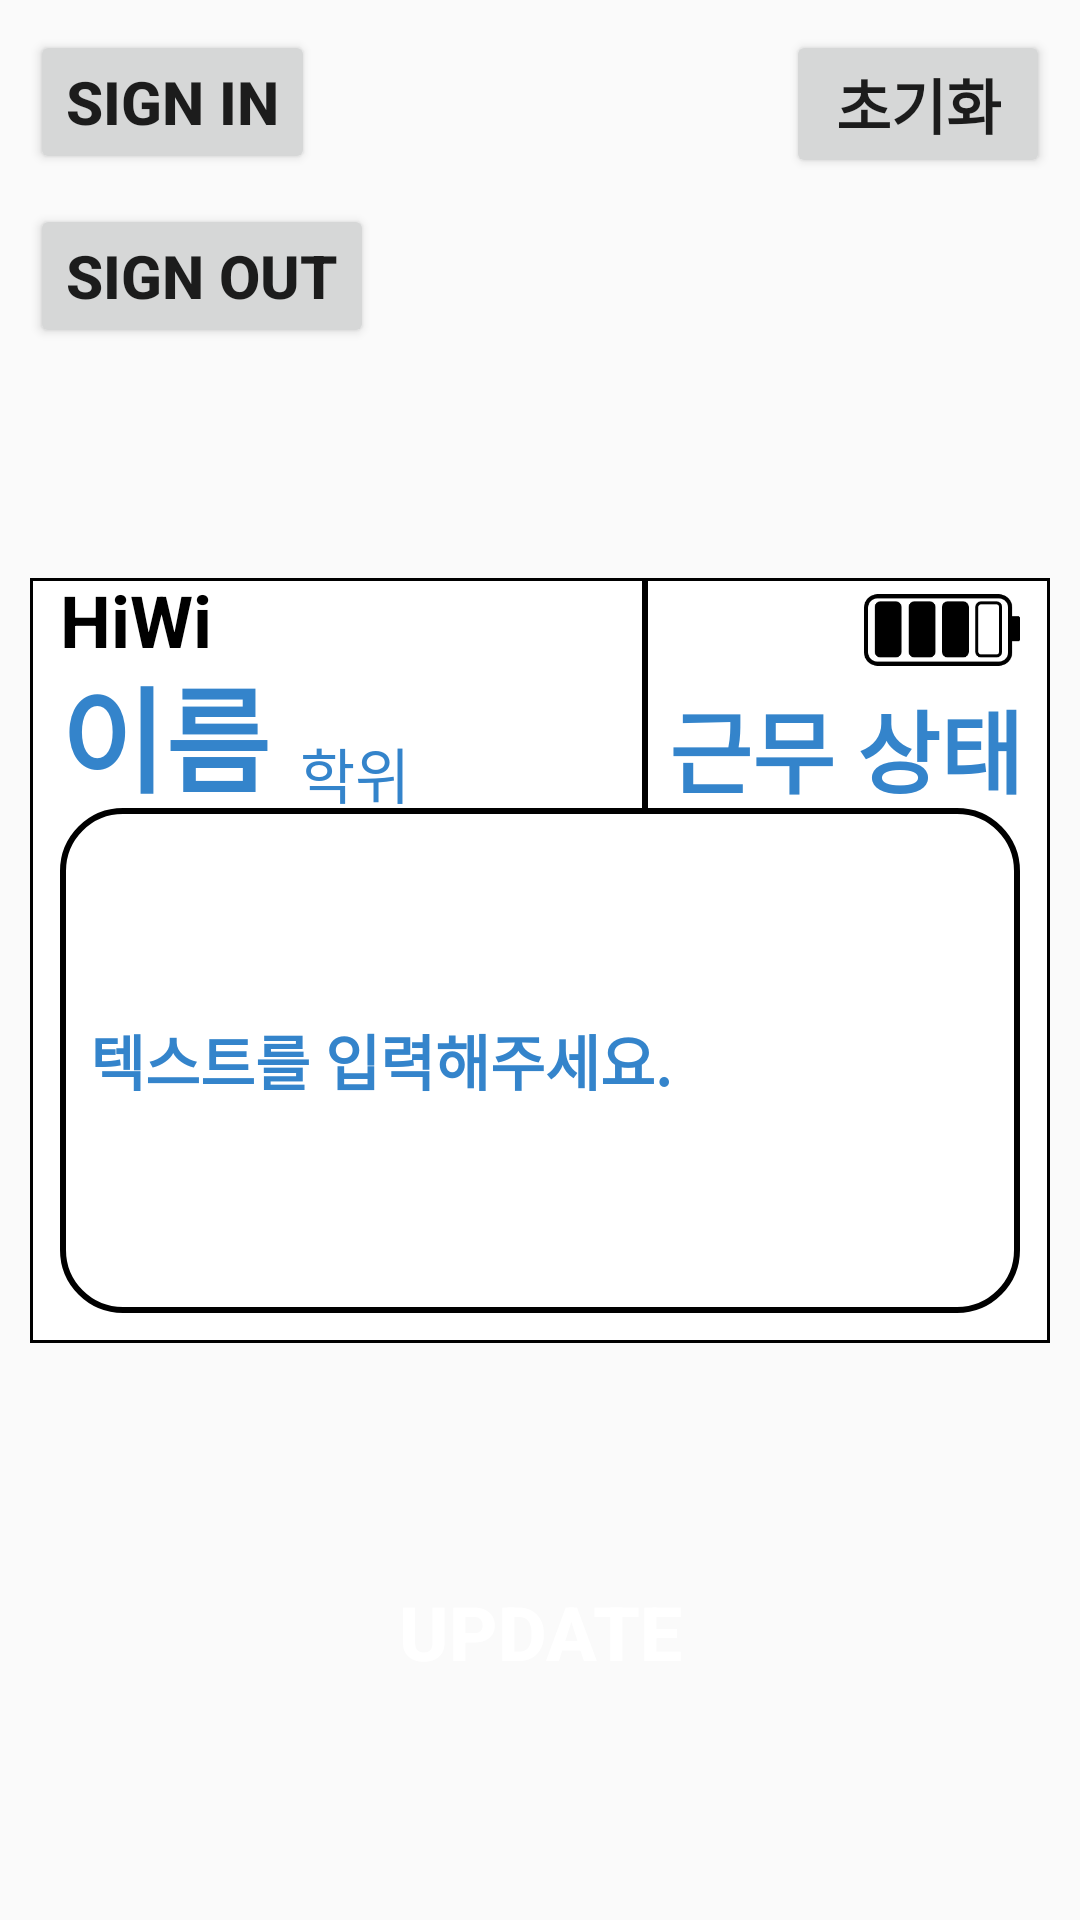

Layout XML and referenced resources for this Android screen:
<!-- AndroidManifest.xml: application theme Theme.ESP -->
<!-- res/layout/activity_layout2_edit.xml -->
<?xml version="1.0" encoding="utf-8"?>
<androidx.constraintlayout.widget.ConstraintLayout xmlns:android="http://schemas.android.com/apk/res/android"
    xmlns:app="http://schemas.android.com/apk/res-auto"
    xmlns:tools="http://schemas.android.com/tools"
    android:layout_width="match_parent"
    android:layout_height="match_parent"
    tools:context=".Layout2EditActivity">

    <androidx.constraintlayout.widget.ConstraintLayout
        android:id="@+id/EinkSate"
        android:layout_width="0dp"
        android:layout_height="0dp"
        android:layout_marginLeft="10dp"
        android:layout_marginRight="10dp"
        android:background="@drawable/layout_border"
        app:layout_constraintBottom_toBottomOf="parent"
        app:layout_constraintDimensionRatio="4:3"
        app:layout_constraintEnd_toEndOf="parent"
        app:layout_constraintStart_toStartOf="parent"
        app:layout_constraintTop_toTopOf="parent">

        <androidx.constraintlayout.widget.Guideline
            android:id="@+id/guideline"
            android:layout_width="wrap_content"
            android:layout_height="wrap_content"
            android:orientation="horizontal"
            app:layout_constraintGuide_percent="0.3" />

        <androidx.constraintlayout.widget.Guideline
            android:id="@+id/guideline2"
            android:layout_width="wrap_content"
            android:layout_height="wrap_content"
            android:orientation="vertical"
            app:layout_constraintGuide_percent="0.6" />

        <androidx.constraintlayout.widget.ConstraintLayout
            android:id="@+id/constraintLayout4"
            android:layout_width="0dp"
            android:layout_height="0dp"
            app:layout_constraintBottom_toTopOf="@+id/guideline"
            app:layout_constraintEnd_toStartOf="@+id/guideline2"
            app:layout_constraintStart_toStartOf="parent"
            app:layout_constraintTop_toTopOf="parent">

            <androidx.constraintlayout.widget.Guideline
                android:id="@+id/guideline3"
                android:layout_width="wrap_content"
                android:layout_height="wrap_content"
                android:orientation="horizontal"
                app:layout_constraintGuide_percent="0.35" />

            <TextView
                android:id="@+id/textView_HiWi"
                android:layout_width="wrap_content"
                android:layout_height="wrap_content"
                android:layout_marginLeft="10dp"
                android:text="HiWi"
                android:textColor="@color/black"
                android:textSize="24sp"
                android:textStyle="bold"
                app:layout_constraintBottom_toTopOf="@+id/guideline3"
                app:layout_constraintStart_toStartOf="parent"
                app:layout_constraintTop_toTopOf="parent" />

            <EditText
                android:id="@+id/editText_Name"
                android:layout_width="wrap_content"
                android:layout_height="wrap_content"
                android:layout_marginLeft="10dp"
                android:background="@color/white"
                android:hint="이름"
                android:inputType="textPersonName"
                android:textColor="@color/black"
                android:textColorHint="@color/blue3"
                android:textSize="38sp"
                android:textStyle="bold"
                app:layout_constraintBottom_toBottomOf="parent"
                app:layout_constraintStart_toStartOf="parent"
                app:layout_constraintTop_toTopOf="@+id/guideline3" />

            <EditText
                android:id="@+id/editText_Degree"
                android:layout_width="wrap_content"
                android:layout_height="wrap_content"
                android:layout_marginLeft="10dp"
                android:background="@color/white"
                android:hint="학위"
                android:inputType="textPersonName"
                android:textColor="@color/black"
                android:textColorHint="@color/blue3"
                android:textSize="20sp"
                app:layout_constraintBottom_toBottomOf="@+id/editText_Name"
                app:layout_constraintStart_toEndOf="@+id/editText_Name" />

        </androidx.constraintlayout.widget.ConstraintLayout>

        <androidx.constraintlayout.widget.ConstraintLayout
            android:layout_width="0dp"
            android:layout_height="0dp"
            android:background="@drawable/one_left_border"
            app:layout_constraintBottom_toTopOf="@+id/guideline"
            app:layout_constraintEnd_toEndOf="parent"
            app:layout_constraintStart_toEndOf="@+id/constraintLayout4"
            app:layout_constraintTop_toTopOf="parent">

            <androidx.constraintlayout.widget.Guideline
                android:id="@+id/guideline6"
                android:layout_width="wrap_content"
                android:layout_height="wrap_content"
                android:orientation="horizontal"
                app:layout_constraintGuide_percent="0.45" />

            <ImageView
                android:id="@+id/imageView_battery"
                android:layout_width="0dp"
                android:layout_height="0dp"
                android:layout_marginRight="10dp"
                app:layout_constraintBottom_toTopOf="@+id/guideline6"
                app:layout_constraintDimensionRatio="W,1.5:1"
                app:layout_constraintEnd_toEndOf="parent"
                app:layout_constraintTop_toTopOf="parent"
                app:srcCompat="@drawable/battery" />

            <EditText
                android:id="@+id/editText_WorkState"
                android:layout_width="wrap_content"
                android:layout_height="0dp"
                android:background="@color/white"
                android:hint="근무 상태"
                android:inputType="textPersonName"
                android:textColorHint="@color/blue3"
                android:textSize="30sp"
                android:textStyle="bold"
                app:layout_constraintBottom_toBottomOf="parent"
                app:layout_constraintEnd_toEndOf="parent"
                app:layout_constraintStart_toStartOf="parent"
                app:layout_constraintTop_toTopOf="@+id/guideline6" />

        </androidx.constraintlayout.widget.ConstraintLayout>

        <androidx.constraintlayout.widget.ConstraintLayout
            android:layout_width="0dp"
            android:layout_height="0dp"
            android:layout_marginLeft="10dp"
            android:layout_marginRight="10dp"
            android:layout_marginBottom="10dp"
            android:background="@drawable/layout_round_border"
            app:layout_constraintBottom_toBottomOf="parent"
            app:layout_constraintEnd_toEndOf="parent"
            app:layout_constraintStart_toStartOf="parent"
            app:layout_constraintTop_toBottomOf="@+id/constraintLayout4">

            <EditText
                android:id="@+id/editText_custom"
                android:layout_width="0dp"
                android:layout_height="0dp"
                android:layout_margin="10dp"
                android:background="@color/white"
                android:ems="10"
                android:hint="텍스트를 입력해주세요."
                android:inputType="textMultiLine"
                android:scrollHorizontally="false"
                android:textColorHint="@color/blue3"
                android:textSize="20sp"
                android:textStyle="bold"
                app:layout_constraintBottom_toBottomOf="parent"
                app:layout_constraintEnd_toEndOf="parent"
                app:layout_constraintStart_toStartOf="parent"
                app:layout_constraintTop_toTopOf="parent" />
        </androidx.constraintlayout.widget.ConstraintLayout>

    </androidx.constraintlayout.widget.ConstraintLayout>

    <Button
        android:id="@+id/button_Update"
        android:layout_width="wrap_content"
        android:layout_height="wrap_content"
        android:background="@drawable/button_back"
        android:padding="15dp"
        android:text="Update"
        android:textColor="@color/white"
        android:textSize="25sp"
        android:textStyle="bold"
        app:layout_constraintBottom_toBottomOf="parent"
        app:layout_constraintEnd_toEndOf="parent"
        app:layout_constraintStart_toStartOf="parent"
        app:layout_constraintTop_toBottomOf="@+id/EinkSate" />

    <Button
        android:id="@+id/button_reset"
        android:layout_width="wrap_content"
        android:layout_height="wrap_content"
        android:layout_margin="10dp"
        android:text="초기화"
        android:textSize="20sp"
        android:textStyle="bold"
        app:layout_constraintEnd_toEndOf="parent"
        app:layout_constraintTop_toTopOf="parent" />

    <Button
        android:id="@+id/button_sign_in"
        android:layout_width="wrap_content"
        android:layout_height="wrap_content"
        android:layout_margin="10dp"
        android:text="Sign In"
        android:textSize="20sp"
        android:textStyle="bold"
        app:layout_constraintStart_toStartOf="parent"
        app:layout_constraintTop_toTopOf="parent" />

    <Button
        android:id="@+id/button_sign_out"
        android:layout_width="wrap_content"
        android:layout_height="wrap_content"
        android:layout_margin="10dp"
        android:text="Sign Out"
        android:textSize="20sp"
        android:textStyle="bold"
        app:layout_constraintStart_toStartOf="parent"
        app:layout_constraintTop_toBottomOf="@id/button_sign_in" />

</androidx.constraintlayout.widget.ConstraintLayout>
<!-- resources referenced by this layout -->
<resources>
  <color name="black">#FF000000</color>
  <color name="blue3">#FF3484CB</color>
  <color name="white">#FFFFFFFF</color>
  <!-- drawable battery: png bitmap (drawable-v24, 1159 bytes) -->
  <!-- drawable layout_border (drawable) -->
  <?xml version="1.0" encoding="utf-8"?>
  <shape xmlns:android="http://schemas.android.com/apk/res/android">
      <solid android:color="@android:color/white" /> 
      <stroke
          android:width="1dp"
          android:color="@android:color/black" /> 
      <corners android:radius="0dp" /> 
  </shape>
  <!-- drawable layout_round_border (drawable) -->
  <?xml version="1.0" encoding="utf-8"?>
  <shape xmlns:android="http://schemas.android.com/apk/res/android">
      <solid android:color="@android:color/white" /> 
      
  
      <stroke
          android:width="2dp"
          android:color="@android:color/black" />
  
      <corners android:radius="20dp" /> 
  </shape>
  <!-- drawable one_left_border (drawable) -->
  <?xml version="1.0" encoding="utf-8"?>
  <layer-list xmlns:android="http://schemas.android.com/apk/res/android">
      
      <item>
          <shape android:shape="rectangle">
              <solid android:color="@android:color/transparent" />
          </shape>
      </item>
  
      
      <item
          android:left="0dp"
          android:right="-2dp"
          android:top="-2dp"
          android:bottom="-2dp"> 
          <shape android:shape="rectangle">
              <stroke
                  android:width="2dp"
                  android:color="@android:color/black" />
          </shape>
      </item>
  
  </layer-list>
  <style name="Theme.ESP" parent="Theme.AppCompat.Light">
          
          <item name="colorPrimary">@color/backgroundBlue</item>
          <item name="colorPrimaryVariant">@color/purple_700</item>
          <item name="colorOnPrimary">@color/white</item>
          
          <item name="colorSecondary">@color/teal_200</item>
          <item name="colorSecondaryVariant">@color/teal_700</item>
          <item name="colorOnSecondary">@color/black</item>
          
          <item name="android:statusBarColor">?attr/colorPrimaryVariant</item>
          
      </style>
  <color name="backgroundBlue">#FFBDD7EE</color>
  <color name="purple_700">#FF3700B3</color>
  <color name="teal_200">#FF03DAC5</color>
  <color name="teal_700">#FF018786</color>
</resources>
